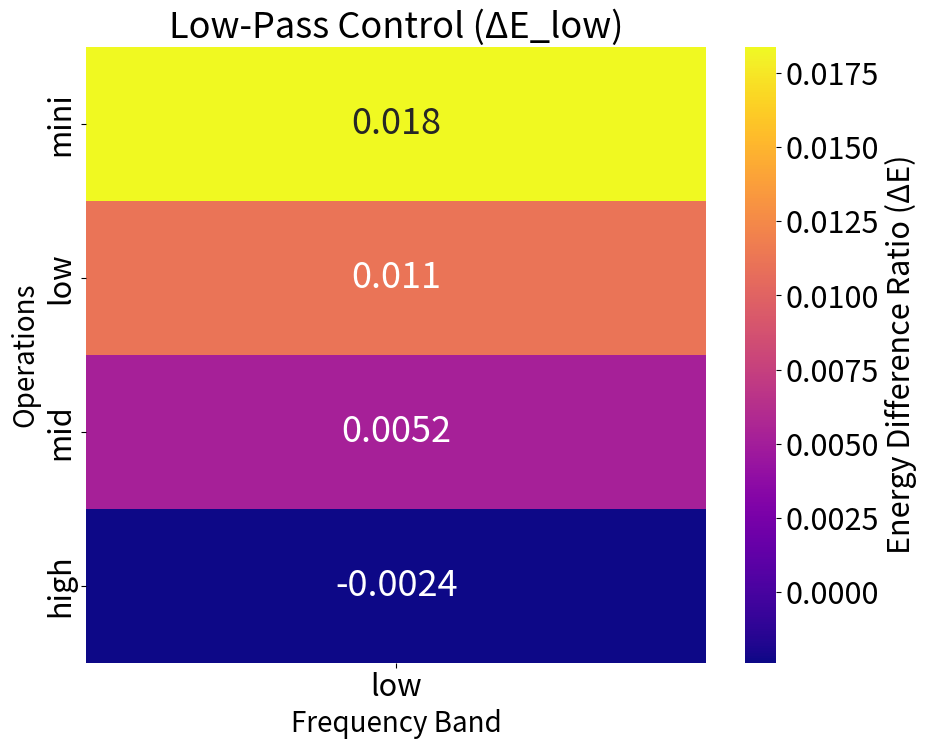
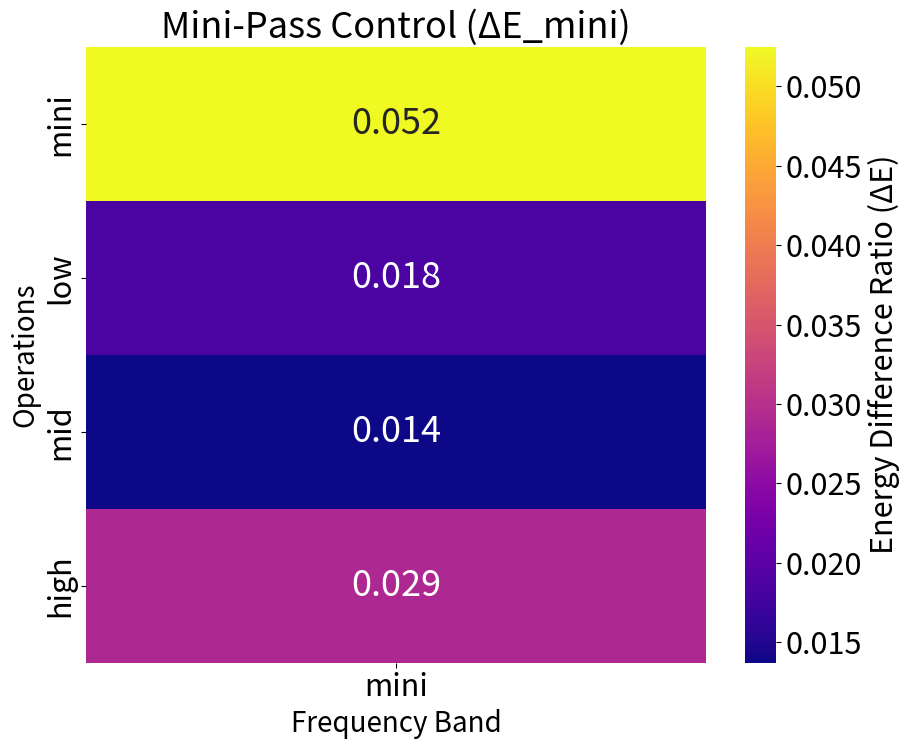
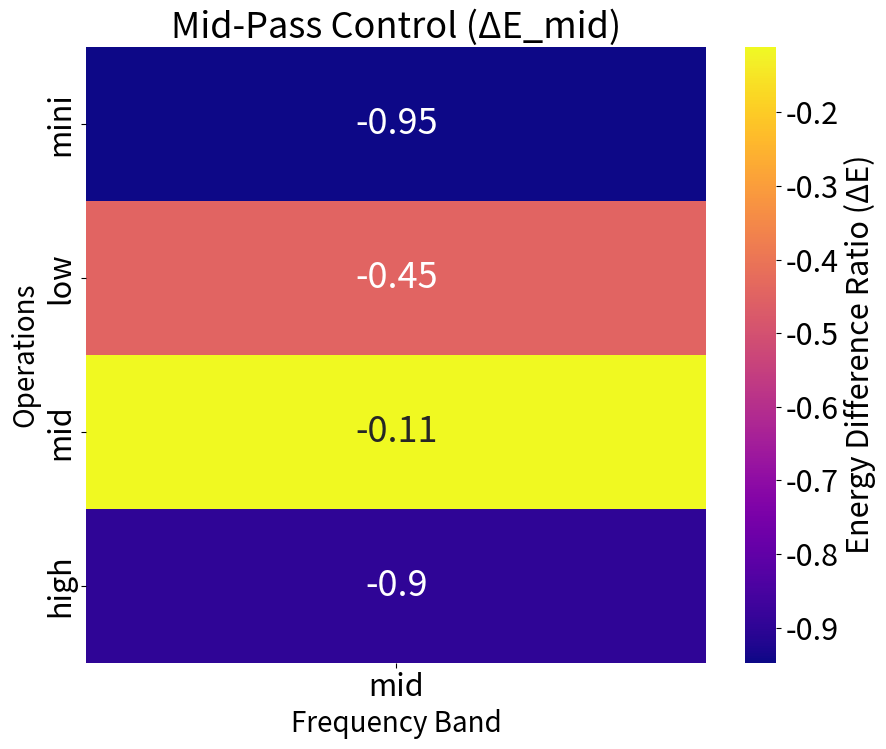
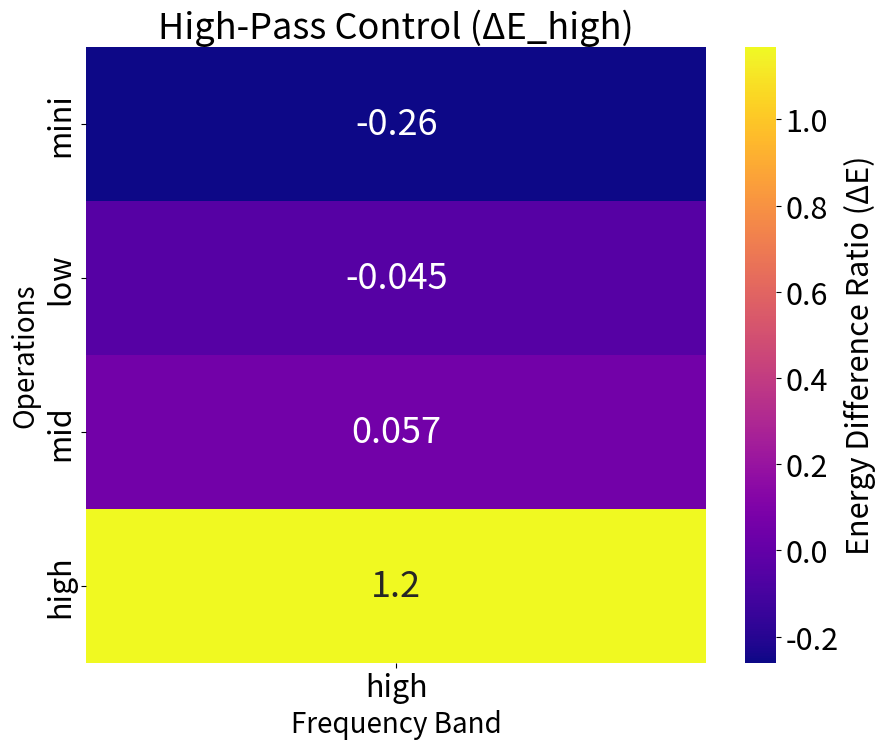

Write the Python code that produced these figures, in order.
# # import numpy as np
# # import matplotlib.pyplot as plt
# # import seaborn as sns

# # # 数据
# # data = {
# #     'low': {
# #         'test_mini': -0.0572,
# #         'test_low': -0.0584,
# #         'test_mid': -0.0065,
# #         'test_high': 0.0166
# #     },
# #     'mini': {
# #         'test_mini': -0.0910,
# #         'test_low': -0.0522,
# #         'test_mid': -0.0026,
# #         'test_high': 0.0190
# #     },
# #     'mid': {
# #         'test_mini': 2.0963,
# #         'test_low': 0.5250,
# #         'test_mid': -0.1194,
# #         'test_high': -0.0063
# #     },
# #     'high': {
# #         'mini': -0.2604,
# #         'low': -0.0453,
# #         'mid': 0.0567,
# #         'high': 1.1685
# #     }
# # }

# # # 颜色映射
# # cmap = 'plasma'

# # # 生成每个频带的热力图
# # band_labels = {
# #     'low': 'Low-Pass Control (ΔE_low)',
# #     'mini': 'Mini-Pass Control (ΔE_mini)',
# #     'mid': 'Mid-Pass Control (ΔE_mid)',
# #     'high': 'High-Pass Control (ΔE_high)'
# # }

# # for band in data:
# #     values = list(data[band].values())
# #     operations = list(data[band].keys())
    
# #     # 创建一个矩阵，其中每个操作对应一个行，每个频带对应一个列
# #     matrix = np.array(values).reshape(len(operations), 1)
    
# #     # 创建热力图
# #     plt.figure(figsize=(10, 8))
# #     ax = sns.heatmap(matrix, annot=True, cmap=cmap, xticklabels=[band], yticklabels=operations,
# #                      cbar=True, cbar_kws={'label': 'Energy Difference Ratio (ΔE)'})
    
# #     # 设置标题
# #     ax.set_title(band_labels[band])
# #     ax.set_xlabel('Frequency Band')
# #     ax.set_ylabel('Operations')
    
# #     # 调整颜色条的位置和大小
# #     cbar = ax.collections[0].colorbar
# #     cbar.ax.tick_params(labelsize=8)
# #     cbar.set_label('Energy Difference Ratio (ΔE)', fontsize=8)
    
# #     # 保存热力图
# #     plt.savefig(f'{band}_frequency_heatmap.png', dpi=300, bbox_inches='tight')
# #     plt.close()



# import numpy as np
# import matplotlib.pyplot as plt
# import seaborn as sns

# # 数据
# data = {
#     'low': {
#         'mini': 0.0184,
#         'low': 0.0111,
#         'mid': 0.0052,
#         'high': -0.0024
#     },
#     'mini': {
#         'mini': 0.0525,
#         'low': 0.0185,
#         'mid': 0.0137,
#         'high': 0.0289
#     },
#     'mid': {
#         'mini': -0.9478,
#         'low': -0.4454,
#         'mid': -0.1109,
#         'high': -0.8976
#     },
#     'high': {
#         'mini': -0.2604,
#         'low': -0.0453,
#         'mid': 0.0567,
#         'high': 1.1685
#     }
# }

# # 颜色映射
# cmap = 'plasma'

# # 生成每个频带的热力图
# band_labels = {
#     'low': 'Low-Pass Control (ΔE_low)',
#     'mini': 'Mini-Pass Control (ΔE_mini)',
#     'mid': 'Mid-Pass Control (ΔE_mid)',
#     'high': 'High-Pass Control (ΔE_high)'
# }

# for band in data:
#     values = list(data[band].values())
#     operations = list(data[band].keys())
    
#     # 创建一个矩阵，其中每个操作对应一个行，每个频带对应一个列
#     matrix = np.array(values).reshape(len(operations), 1)
    
#     # 创建热力图
#     plt.figure(figsize=(10, 8))
#     ax = sns.heatmap(matrix, annot=True, cmap=cmap, xticklabels=[band], yticklabels=operations,
#                      cbar=True, cbar_kws={'label': 'Energy Difference Ratio (ΔE)'})
    
#     # 设置标题
#     ax.set_title(band_labels[band])
#     ax.set_xlabel('Frequency Band')
#     ax.set_ylabel('Operations')
    
#     # 调整颜色条的位置和大小
#     cbar = ax.collections[0].colorbar
#     cbar.ax.tick_params(labelsize=8)
#     cbar.set_label('Energy Difference Ratio (ΔE)', fontsize=8)
    
#     # 保存热力图
#     plt.savefig(f'{band}_frequency_heatmap.png', dpi=300, bbox_inches='tight')
#     plt.close()

import numpy as np
import matplotlib.pyplot as plt
import seaborn as sns

# 数据
data = {
    'low': {
        'mini': 0.0184,
        'low': 0.0111,
        'mid': 0.0052,
        'high': -0.0024
    },
    'mini': {
        'mini': 0.0525,
        'low': 0.0185,
        'mid': 0.0137,
        'high': 0.0289
    },
    'mid': {
        'mini': -0.9478,
        'low': -0.4454,
        'mid': -0.1109,
        'high': -0.8976
    },
    'high': {
        'mini': -0.2604,
        'low': -0.0453,
        'mid': 0.0567,
        'high': 1.1685
    }
}

# 颜色映射
cmap = 'plasma'

# 生成每个频带的热力图
band_labels = {
    'low': 'Low-Pass Control (ΔE_low)',
    'mini': 'Mini-Pass Control (ΔE_mini)',
    'mid': 'Mid-Pass Control (ΔE_mid)',
    'high': 'High-Pass Control (ΔE_high)'
}

for band in data:
    values = list(data[band].values())
    operations = list(data[band].keys())
    
    # 创建一个矩阵，其中每个操作对应一个行，每个频带对应一个列
    matrix = np.array(values).reshape(len(operations), 1)
    
    # 创建热力图
    plt.figure(figsize=(10, 8))
    ax = sns.heatmap(matrix, annot=True, annot_kws={"size": 26}, cmap=cmap, xticklabels=[band], yticklabels=operations,
                     cbar=True, cbar_kws={'label': 'Energy Difference Ratio (ΔE)'})
    
    # 设置标题
    ax.set_title(band_labels[band], fontsize=26)
    ax.set_xlabel('Frequency Band', fontsize=20)
    ax.set_ylabel('Operations', fontsize=20)
    
    # 调整颜色条的位置和大小
    cbar = ax.collections[0].colorbar
    cbar.ax.tick_params(labelsize=22)
    cbar.set_label('Energy Difference Ratio (ΔE)', fontsize=22)
    
    # 调整 x 轴和 y 轴的刻度标签字体大小
    plt.xticks(fontsize=22)
    plt.yticks(fontsize=22)
    
    # 保存热力图
    plt.savefig(f'{band}_frequency_heatmap.png', dpi=300, bbox_inches='tight')
    plt.close()
